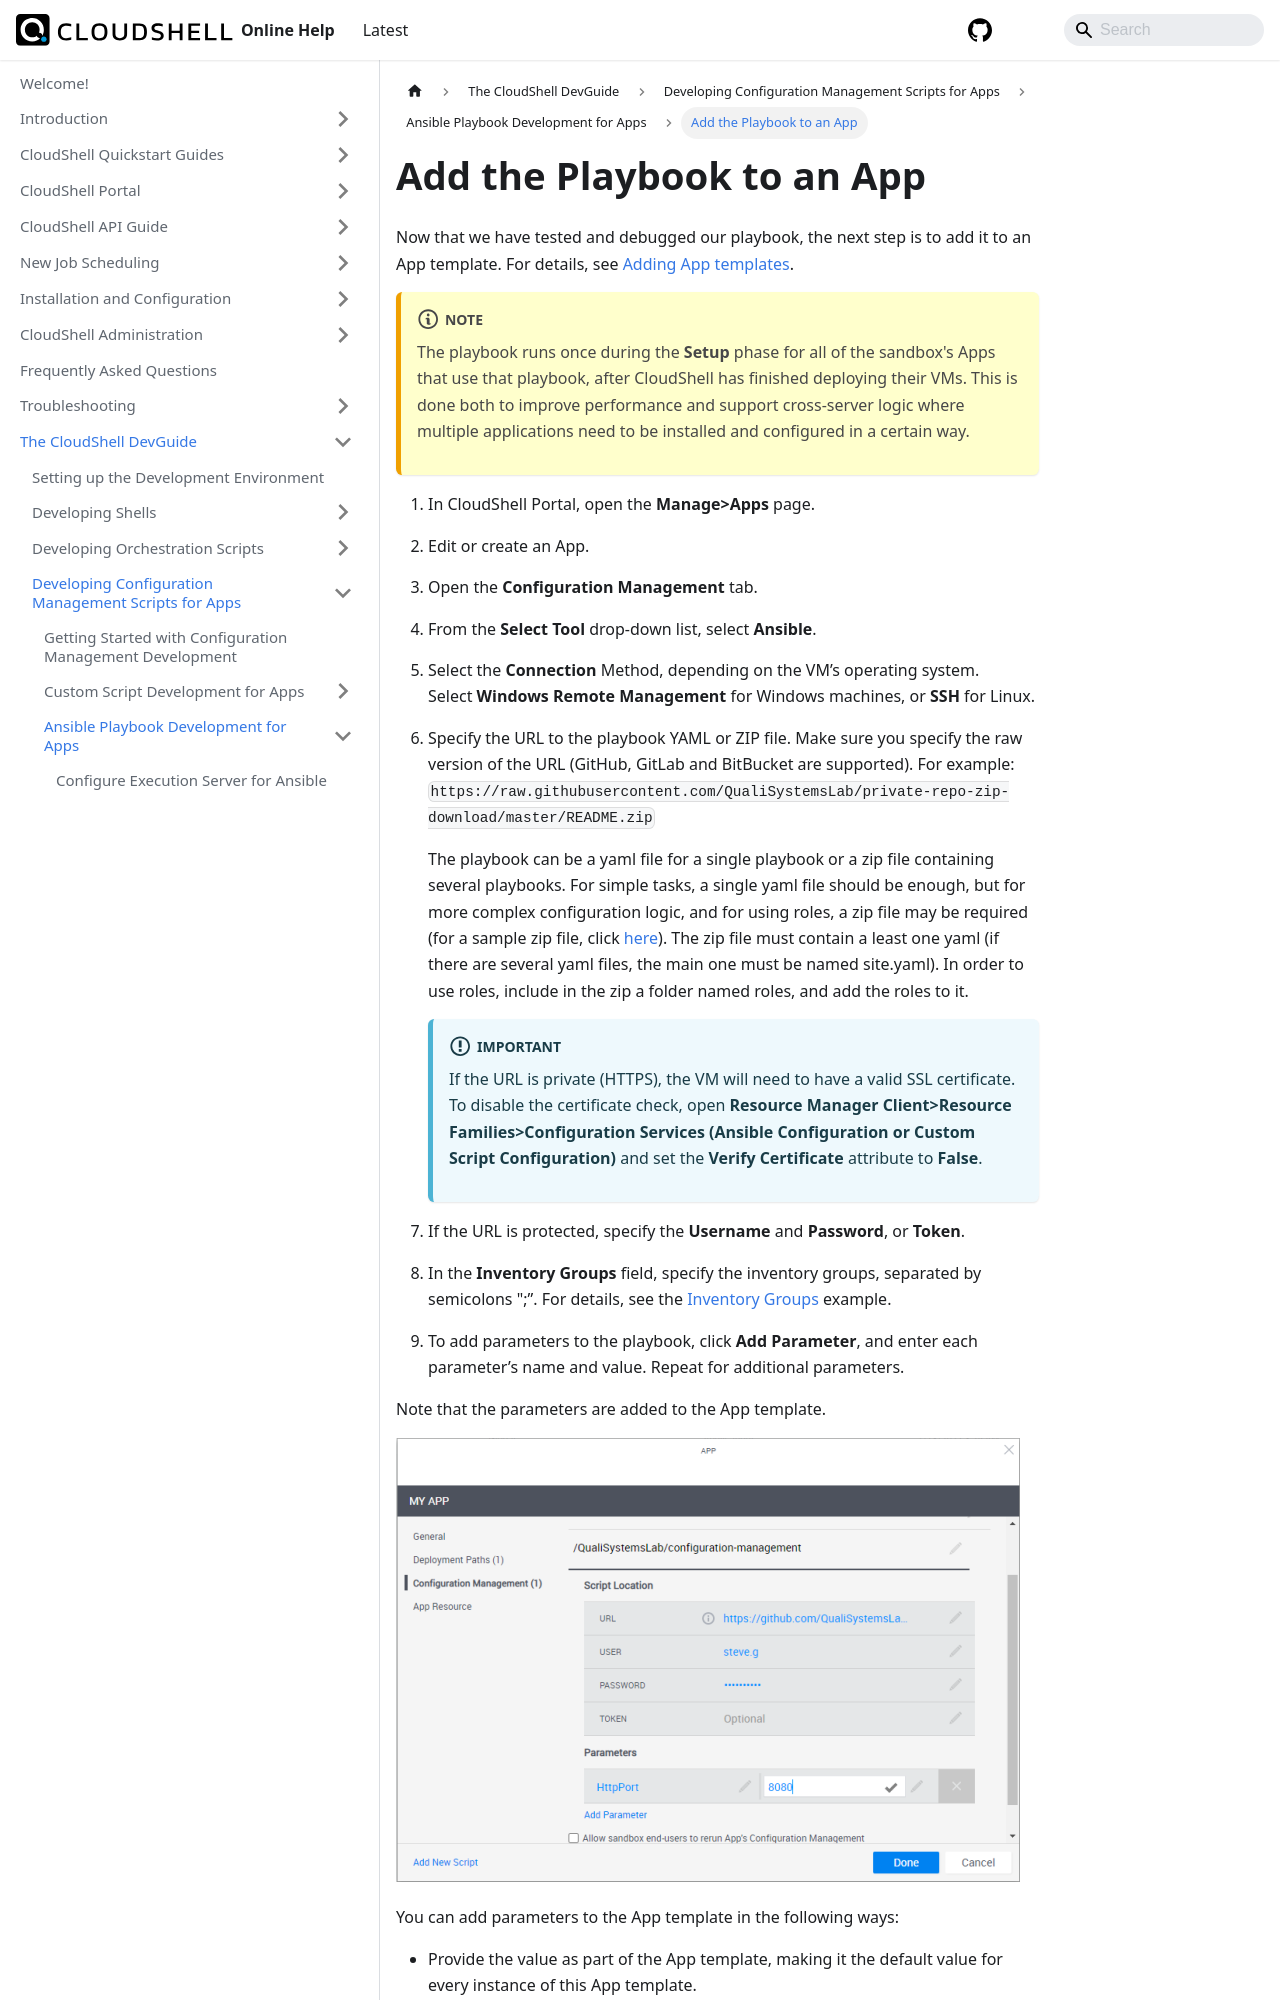

repository: QualiSystems/cloudshell-help · page: devguide/develop-config-management-scripts-for-apps/ansible-playbook-dev-for-apps/add-playbook-to-app.html · generator: docusaurus

---
sidebar_position: 4
---

# Add the Playbook to an App

Now that we have tested and debugged our playbook, the next step is to add it to an App template. For details, see [Adding App templates](../../../admin/cloudshell-manage-dashboard/manage-app-templates/index.md#adding-app-templates).
:::note
The playbook runs once during the **Setup** phase for all of the sandbox's Apps that use that playbook, after CloudShell has finished deploying their VMs. This is done both to improve performance and support cross-server logic where multiple applications need to be installed and configured in a certain way.
:::
1. In CloudShell Portal, open the **Manage>Apps** page.
    
2. Edit or create an App.
    
3. Open the **Configuration Management** tab.
    
4. From the **Select Tool** drop-down list, select **Ansible**.
    
5. Select the **Connection** Method, depending on the VM’s operating system. Select **Windows Remote Management** for Windows machines, or **SSH** for Linux.
    
6. Specify the URL to the playbook YAML or ZIP file. Make sure you specify the raw version of the URL (GitHub, GitLab and BitBucket are supported). For example: `https://raw.githubusercontent.com/QualiSystemsLab/private-repo-zip-download/master/README.zip`
    
    The playbook can be a yaml file for a single playbook or a zip file containing several playbooks. For simple tasks, a single yaml file should be enough, but for more complex configuration logic, and for using roles, a zip file may be required (for a sample zip file, click [here](https://github.com/QualiSystems/app-starter-pack/blob/dev/Playbooks/wordpress-rhel7.zip)). The zip file must contain a least one yaml (if there are several yaml files, the main one must be named site.yaml). In order to use roles, include in the zip a folder named roles, and add the roles to it.
    :::important
    If the URL is private (HTTPS), the VM will need to have a valid SSL certificate. To disable the certificate check, open **Resource Manager Client>Resource Families>Configuration Services (Ansible Configuration or Custom Script Configuration)** and set the **Verify Certificate** attribute to **False**.
    :::
7. If the URL is protected, specify the **Username** and **Password**, or **Token**.
    
8. In the **Inventory Groups**
